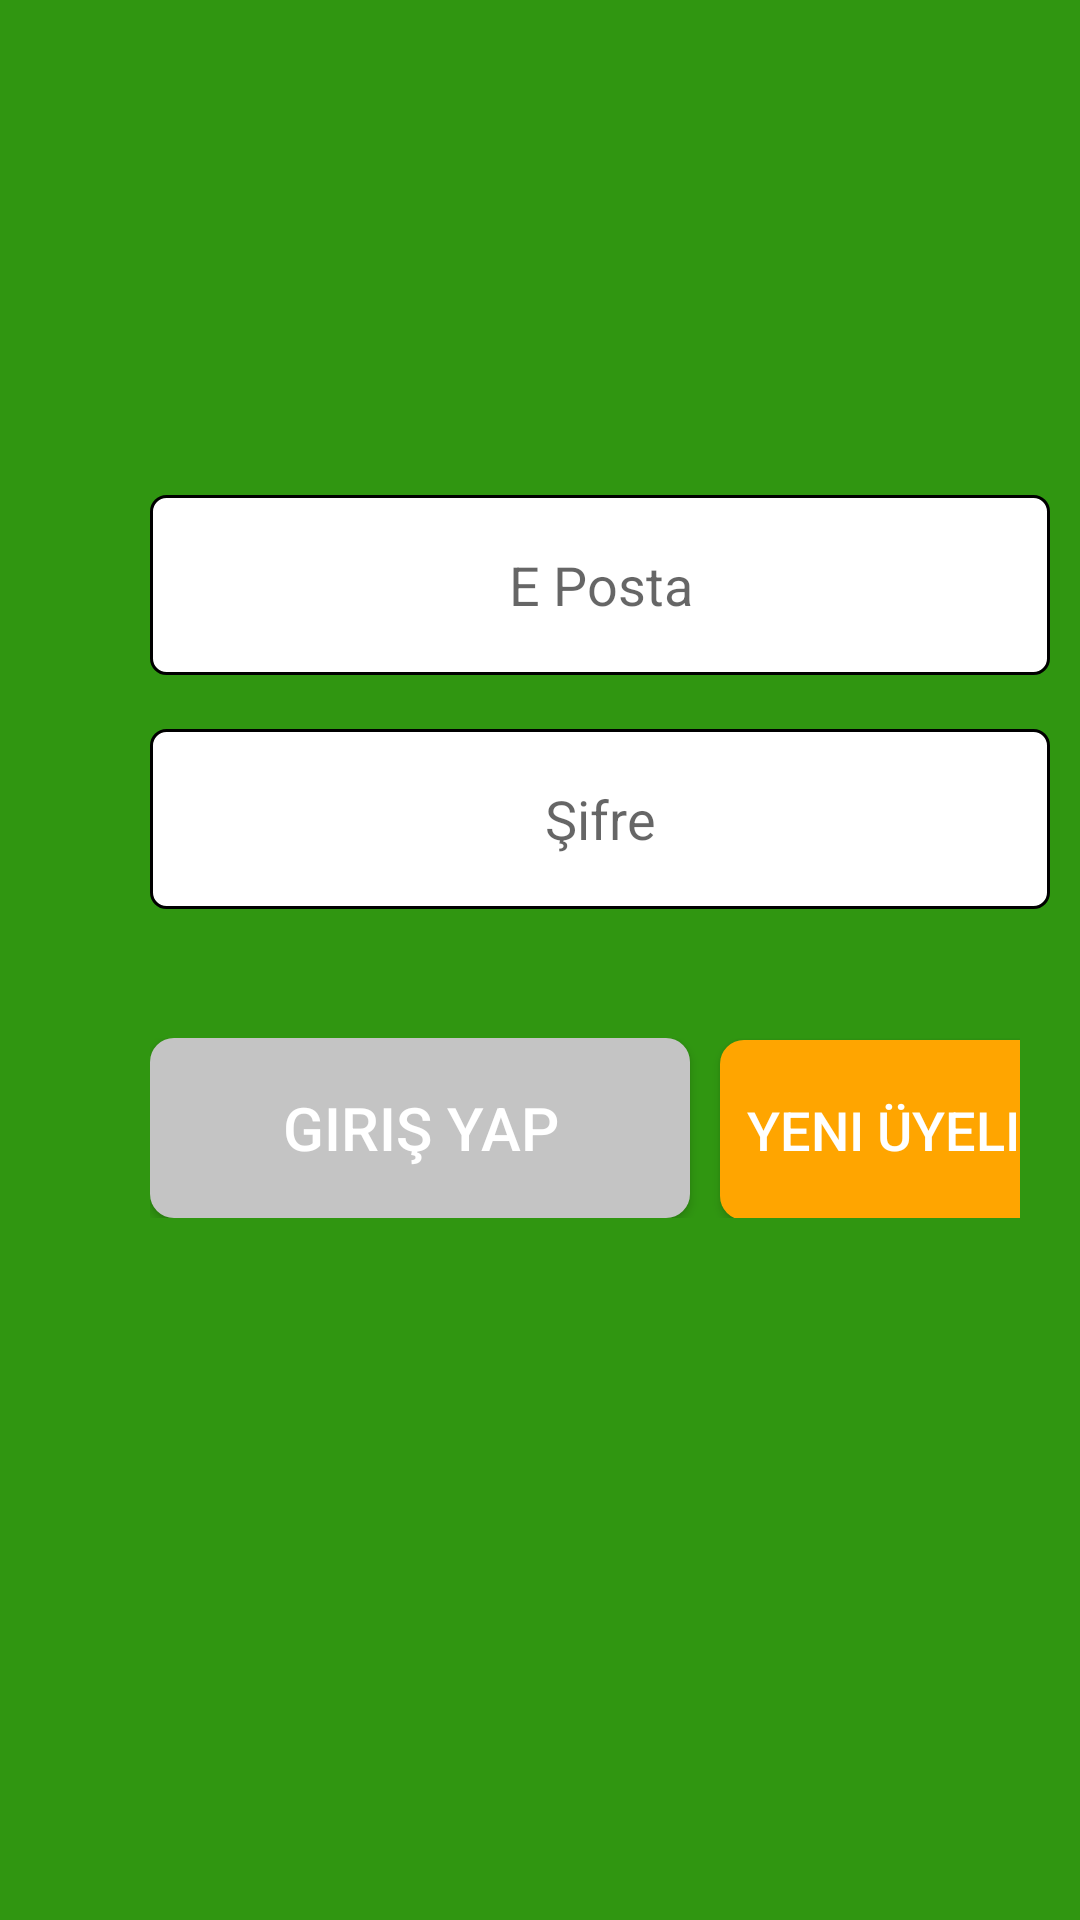

This screen was rendered from an Android layout file. Write that file and the resources it references.
<!-- AndroidManifest.xml: application theme AppTheme.NoActionBar -->
<!-- res/layout/fragment_sign_in.xml -->
<?xml version="1.0" encoding="utf-8"?>
<FrameLayout xmlns:android="http://schemas.android.com/apk/res/android"
    xmlns:tools="http://schemas.android.com/tools"
    android:layout_width="match_parent"
    android:layout_height="match_parent"
    android:orientation="vertical"
    android:background="#309611"
    tools:context=".fragments.SignInFragment">

    <LinearLayout
        android:layout_width="match_parent"
        android:layout_height="wrap_content"
        android:orientation="vertical"
        android:paddingTop="150dp">

        <EditText
            android:id="@+id/edt_in_mail"
            android:layout_width="300dp"
            android:layout_height="60dp"
            android:layout_centerVertical="true"
            android:layout_marginBottom="3dp"
            android:layout_marginLeft="50dp"
            android:layout_marginRight="50dp"
            android:layout_marginTop="15dp"
            android:background="@drawable/style_edit_text"
            android:ellipsize="start"
            android:gravity="center"
            android:hint="E Posta"></EditText>

        <EditText
            android:id="@+id/edt_in_password"
            android:layout_width="300dp"
            android:layout_height="60dp"
            android:layout_centerVertical="true"
            android:layout_marginBottom="3dp"
            android:layout_marginLeft="50dp"
            android:layout_marginRight="50dp"
            android:layout_marginTop="15dp"
            android:background="@drawable/style_edit_text"
            android:ellipsize="start"
            android:gravity="center"
            android:hint="Şifre"></EditText>

        <LinearLayout
            android:layout_width="match_parent"
            android:layout_height="wrap_content"
            android:orientation="horizontal"
            android:paddingTop="40dp"
            android:paddingLeft="50dp"
            android:paddingRight="20dp"
            android:paddingBottom="20dp"
           >

            <Button
                android:id="@+id/btn_login"

                android:layout_width="180dp"
                android:layout_height="60dp"
                android:layout_marginEnd="10dp"
                android:background="@drawable/style_button_grey"

                android:text="Giriş Yap"
                android:textColor="#FFFFFF"
                android:textSize="20sp" />

            <Button
                android:id="@+id/btn_register"

                android:layout_width="120dp"
                android:layout_height="60dp"
                android:layout_marginEnd="10dp"
                android:background="@drawable/style_button"
                android:text="Yeni Üyelik"
                android:textColor="#FFFFFF"
                android:textSize="18sp" />
        </LinearLayout>

    </LinearLayout>
</FrameLayout>
<!-- resources referenced by this layout -->
<resources>
  <!-- drawable style_button (drawable-v24) -->
  <?xml version="1.0" encoding="utf-8"?>
  <shape xmlns:android="http://schemas.android.com/apk/res/android" android:shape="rectangle" >
      <corners
          android:radius="8dp"
          />
      <solid
          android:color="#ffa500"
          />
      <padding
          android:left="0dp"
          android:top="0dp"
          android:right="0dp"
          android:bottom="0dp"
          />
      <size
          android:width="270dp"
          android:height="60dp"
          />
  </shape>
  <!-- drawable style_button_grey (drawable) -->
  <?xml version="1.0" encoding="utf-8"?>
  <shape xmlns:android="http://schemas.android.com/apk/res/android" android:shape="rectangle" >
      <corners
          android:radius="8dp"
          />
  
      <solid
          android:color="#C4C4C4"
          />
      <padding
          android:left="0dp"
          android:top="0dp"
          android:right="0dp"
          android:bottom="0dp"
          />
      <size
          android:width="270dp"
          android:height="60dp"
          />
  </shape>
  <!-- drawable style_edit_text (drawable-v24) -->
  <?xml version="1.0" encoding="utf-8"?>
  <shape
      xmlns:android="http://schemas.android.com/apk/res/android"
  
      android:thickness="0dp"
  
      android:shape="rectangle">
      <stroke android:width="1dp"
  
          android:color="#000000"/>
      <corners android:radius="5dp" />
      <gradient
  
          android:startColor="#FFFFFF"
  
          android:endColor="#FFFFFF"
  
          android:type="linear"
  
          android:angle="270"/>
  </shape>
  <style name="AppTheme.NoActionBar" parent="Theme.AppCompat.Light.NoActionBar">
          <item name="windowActionBar">false</item>
          <item name="windowNoTitle">true</item>
      </style>
</resources>
